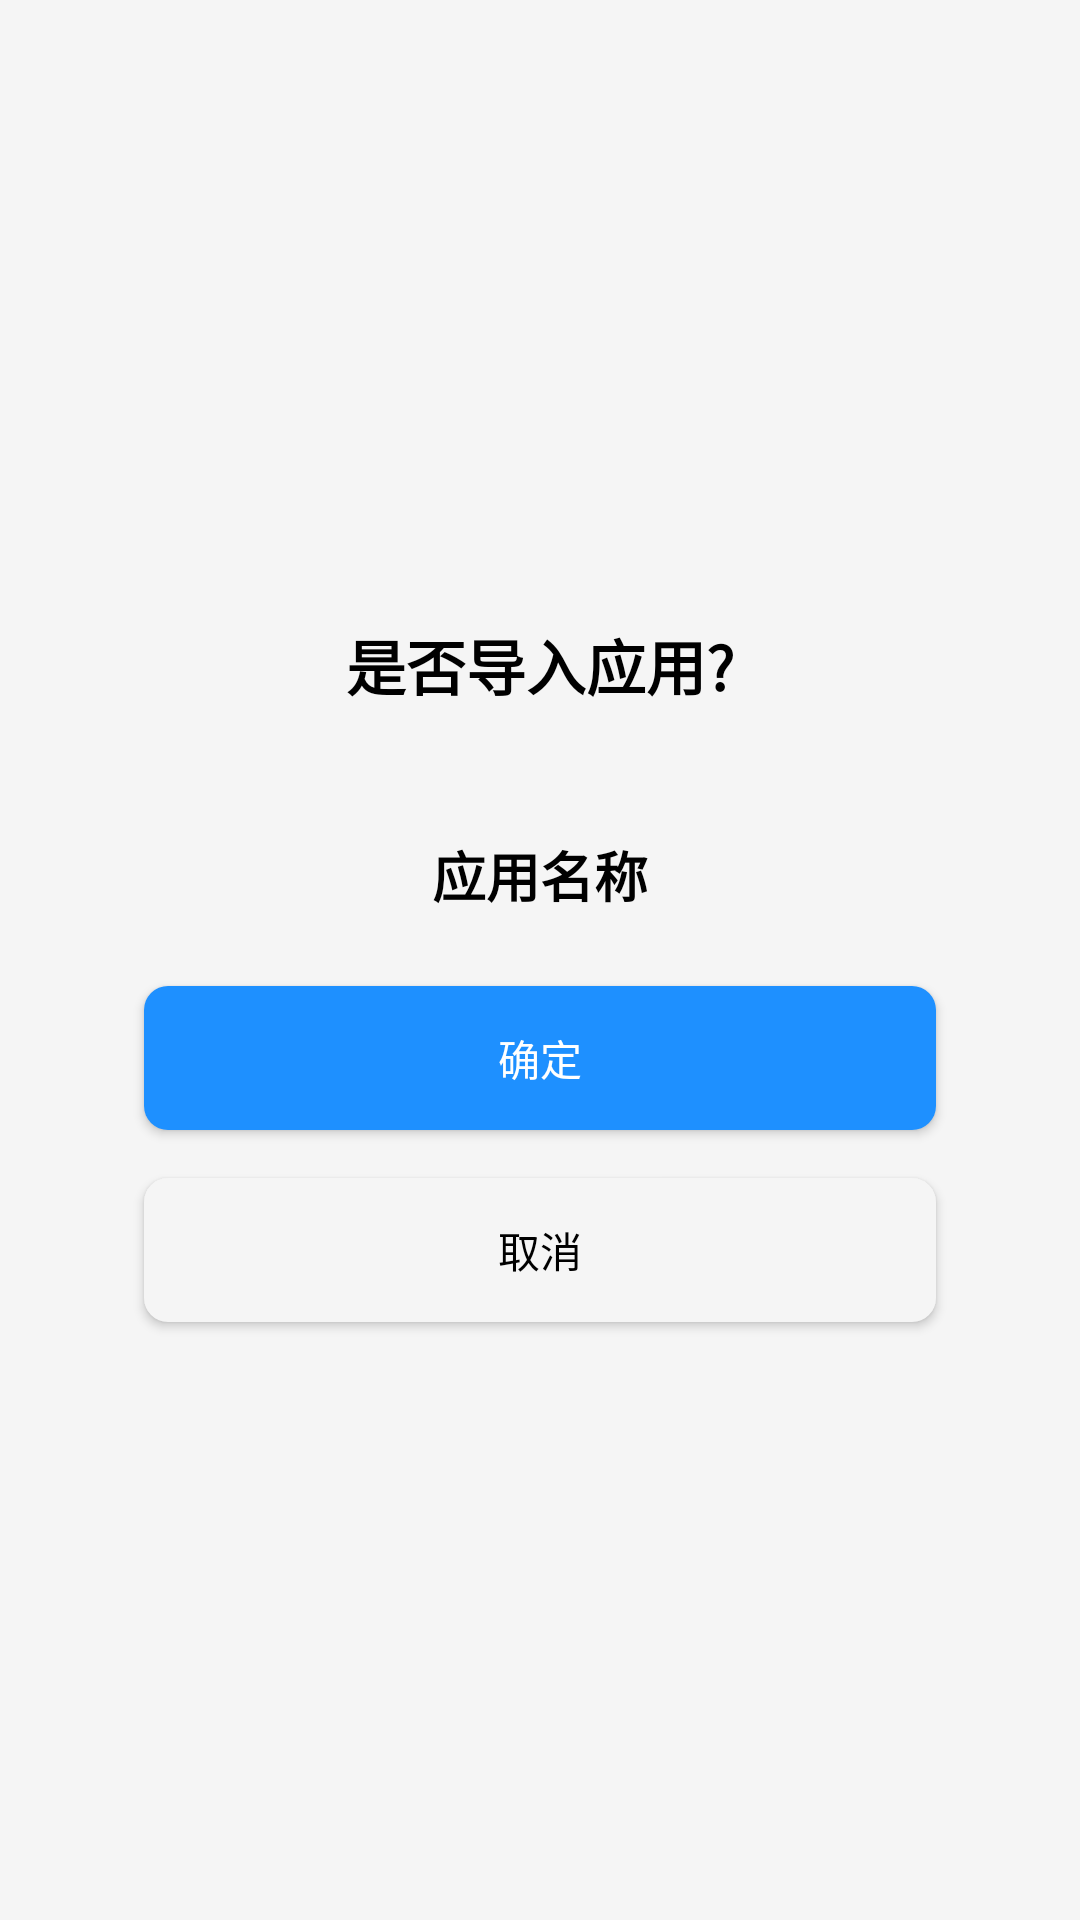

Android layout source for this screen:
<!-- AndroidManifest.xml: application theme Theme.ChatSpring -->
<!-- res/layout/fragment_import_app.xml -->
<?xml version="1.0" encoding="utf-8"?>
<FrameLayout
    xmlns:android="http://schemas.android.com/apk/res/android"
    xmlns:tools="http://schemas.android.com/tools"
    android:layout_width="match_parent"
    android:layout_height="match_parent"
    android:padding="16dp"
    android:background="@color/light_gray"
    tools:context=".appworkshop.ImportApp">

    <LinearLayout
        android:layout_width="match_parent"
        android:layout_height="wrap_content"
        android:layout_gravity="center"
        android:orientation="vertical"
        android:background="@drawable/bg_rounded_white">

        <TextView
            android:layout_width="wrap_content"
            android:layout_height="wrap_content"
            android:text="是否导入应用?"
            android:textColor="@color/black"
            android:textSize="20sp"
            android:textStyle="bold"
            android:layout_marginTop="24dp"
            android:layout_marginBottom="16dp"
            android:layout_gravity="center_horizontal" />

        <View
            android:layout_width="match_parent"
            android:layout_height="2dp"
            android:layout_marginBottom="24dp"
            android:background="@color/light_gray" />

        <TextView
            android:id="@+id/app_name"
            android:layout_width="match_parent"
            android:layout_height="wrap_content"
            android:gravity="center"
            android:text="应用名称"
            android:textColor="@color/black"
            android:textSize="18sp"
            android:textStyle="bold"
            android:layout_marginBottom="24dp" />

        <Button
            android:id="@+id/confirm_button"
            android:layout_width="match_parent"
            android:layout_height="wrap_content"
            android:text="确定"
            android:textColor="@android:color/white"
            android:background="@drawable/bg_rounded_blue"
            android:layout_marginBottom="16dp"
            android:layout_marginHorizontal="32dp" />

        <Button
            android:id="@+id/cancel_button"
            android:layout_width="match_parent"
            android:layout_height="wrap_content"
            android:text="取消"
            android:textColor="@android:color/black"
            android:background="@drawable/bg_rounded_gray"
            android:layout_marginBottom="16dp"
            android:layout_marginHorizontal="32dp" />

    </LinearLayout>

</FrameLayout>
<!-- resources referenced by this layout -->
<resources>
  <color name="black">#FF000000</color>
  <color name="light_gray">#F5F5F5</color>
  <!-- drawable bg_rounded_blue (drawable) -->
  <shape xmlns:android="http://schemas.android.com/apk/res/android"
      android:shape="rectangle">
      <solid android:color="@color/dark_blue" />
      <corners android:radius="8dp" />
  </shape>
  <!-- drawable bg_rounded_gray (drawable) -->
  <shape xmlns:android="http://schemas.android.com/apk/res/android"
      android:shape="rectangle">
      <solid android:color="@color/light_gray" />
      <corners android:radius="8dp" />
  </shape>
  <style name="Theme.ChatSpring" parent="Theme.MaterialComponents.DayNight.NoActionBar.Bridge">
          
          <item name="colorPrimary">@color/dark_blue</item>
          <item name="colorPrimaryVariant">@color/purple_700</item>
          <item name="colorOnPrimary">@color/white</item>
          
          <item name="colorSecondary">@color/dark_blue</item>
          <item name="colorSecondaryVariant">@color/dark_blue</item>
          <item name="colorOnSecondary">@color/black</item>
          
          <item name="android:statusBarColor">?attr/colorPrimaryVariant</item>
          
      </style>
  <color name="dark_blue">#1E90FF</color>
  <color name="purple_700">#FF3700B3</color>
  <color name="white">#FFFFFFFF</color>
</resources>
